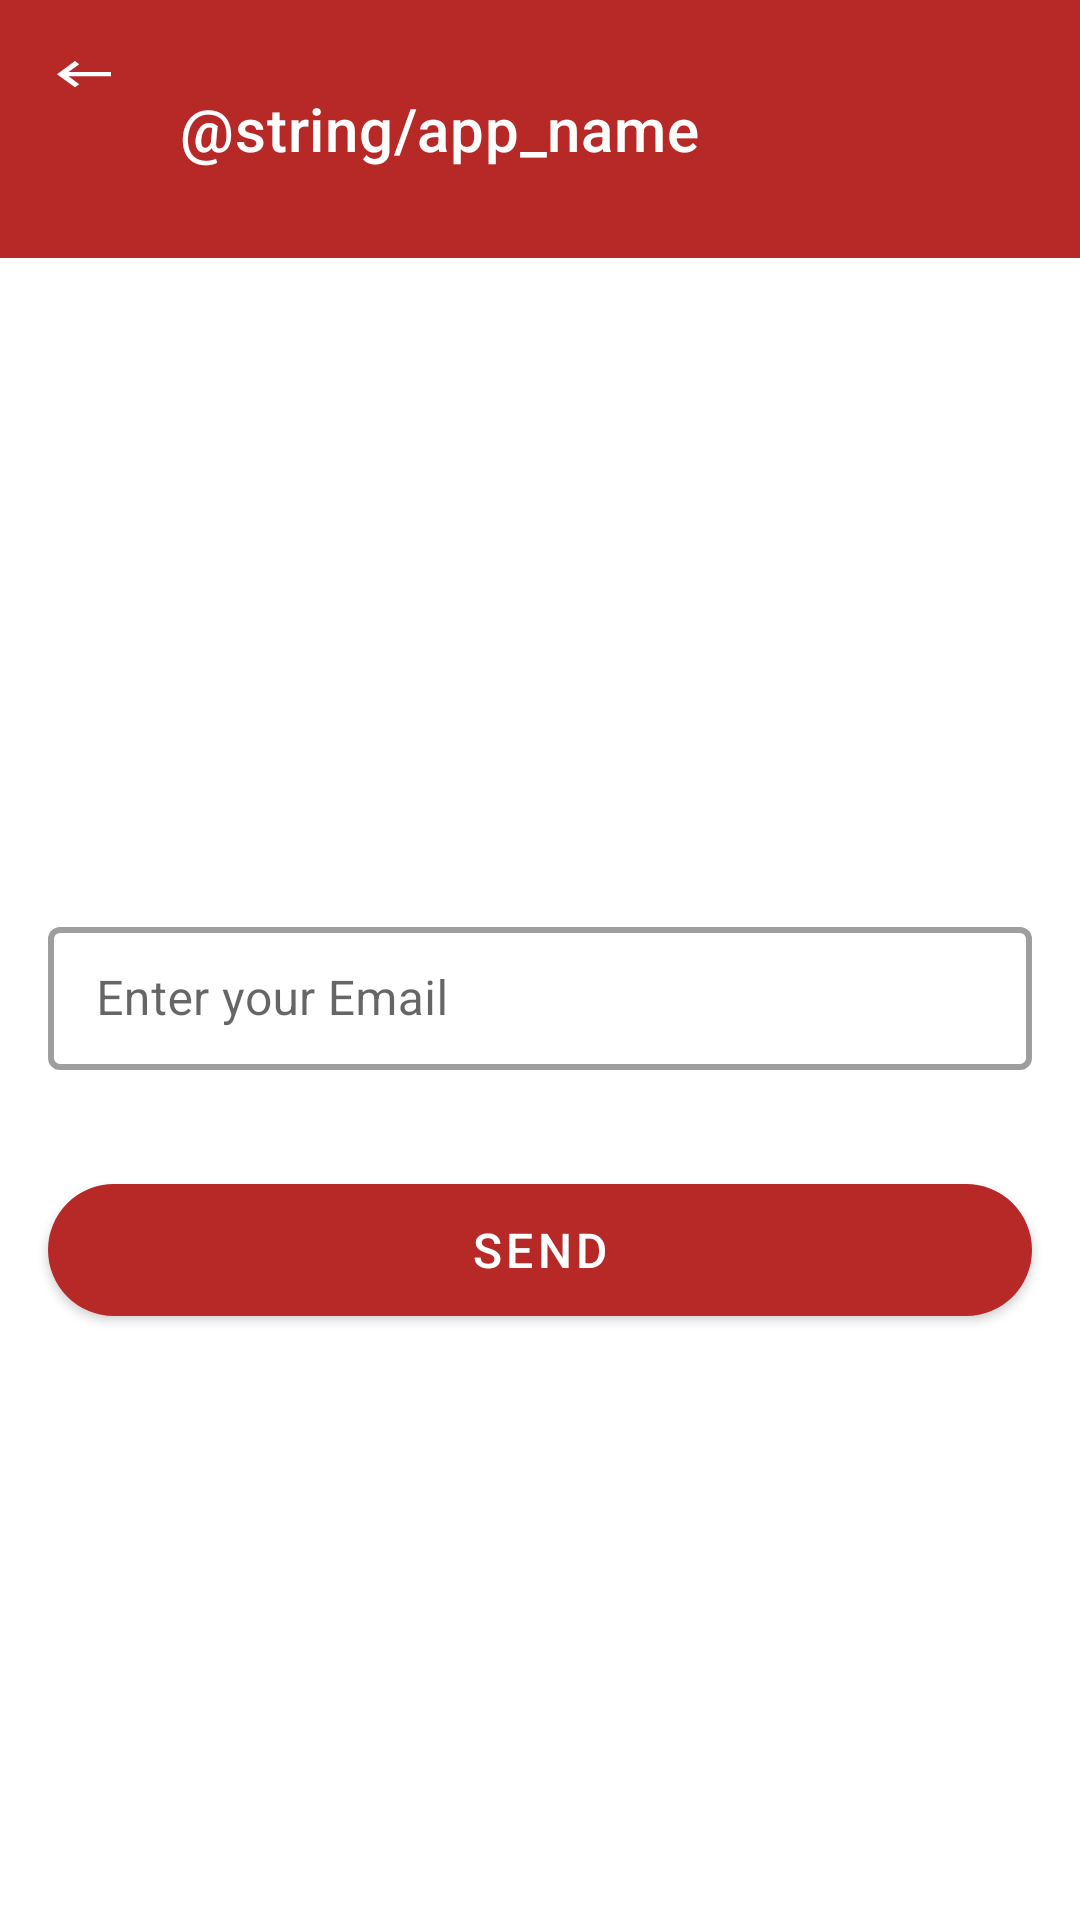

Produce the Android XML layout that renders to this screen, including the resource entries it uses.
<!-- AndroidManifest.xml: activity theme Theme.LaaFresh.NoActionBar -->
<!-- res/layout/activity_forget.xml -->
<?xml version="1.0" encoding="utf-8"?>
<androidx.constraintlayout.widget.ConstraintLayout xmlns:android="http://schemas.android.com/apk/res/android"
    xmlns:app="http://schemas.android.com/apk/res-auto"
    xmlns:tools="http://schemas.android.com/tools"
    android:layout_width="match_parent"
    android:layout_height="match_parent"
    tools:context=".ui.login.ForgetActivity">

    <androidx.appcompat.widget.Toolbar
        android:id="@+id/tbDashboard"
        android:layout_width="match_parent"
        android:layout_height="86dp"
        android:gravity="center"
        app:title="@string/app_name"
        android:theme="@style/ThemeOverlay.AppCompat.Dark.ActionBar"
        app:contentInsetLeft="0dp"
        app:contentInsetStart="0dp"
        android:background="@color/purple_500"
        app:contentInsetStartWithNavigation="0dp"
        app:navigationIcon="@drawable/ic_back"
        app:layout_constraintStart_toStartOf="parent"
        app:layout_constraintTop_toTopOf="parent"
        tools:ignore="MissingPrefix">
    </androidx.appcompat.widget.Toolbar>

    <com.google.android.material.textfield.TextInputLayout
        android:id="@+id/tvYourName"
        style="@style/TextInputLayoutStyle"
        android:layout_width="match_parent"
        android:padding="@dimen/spacing_normal"
        android:layout_marginTop="@dimen/spacing_20dp"
        android:layout_height="wrap_content"
        app:layout_constraintTop_toTopOf="parent"
        app:layout_constraintBottom_toBottomOf="parent"
        android:hint="@string/label_hint_email">

        <com.google.android.material.textfield.TextInputEditText
            android:id="@+id/etForgotPassword"
            style="@style/EditText"
            android:imeOptions="actionNext"
            android:maxLines="1"
            app:boxStrokeWidth="0dp"
            app:boxStrokeWidthFocused="0dp"
            tools:text="" />
    </com.google.android.material.textfield.TextInputLayout>

    <com.google.android.material.button.MaterialButton
        android:id="@+id/send_button"
        android:layout_width="match_parent"
        android:layout_height="?actionBarSize"
        android:layout_margin="@dimen/spacing_normal"
        android:layout_marginTop="@dimen/spacing_normal"
        android:text="@string/label_send"
        android:textColor="@android:color/white"
        android:textSize="@dimen/size_16"
        app:layout_constraintTop_toBottomOf="@+id/tvYourName"
        app:cornerRadius="@dimen/spacing_medium" />

    <ProgressBar
        android:id="@+id/pbForgotPassword"
        android:layout_width="wrap_content"
        android:layout_height="wrap_content"
        app:layout_constraintStart_toStartOf="parent"
        app:layout_constraintEnd_toEndOf="parent"
        app:layout_constraintTop_toTopOf="parent"
        app:layout_constraintBottom_toBottomOf="parent"
        android:visibility="gone" />

</androidx.constraintlayout.widget.ConstraintLayout>
<!-- resources referenced by this layout -->
<resources>
  <color name="purple_500">#b72927</color>
  <dimen name="size_16">16sp</dimen>
  <dimen name="spacing_20dp">20dp</dimen>
  <dimen name="spacing_medium">24dp</dimen>
  <dimen name="spacing_normal">16dp</dimen>
  <!-- drawable ic_back (drawable) -->
  <vector xmlns:android="http://schemas.android.com/apk/res/android"
      android:width="24dp"
      android:height="24dp"
      android:viewportWidth="24"
      android:viewportHeight="33"
      android:tint="?attr/colorControlNormal">
    <path
        android:fillColor="@android:color/white"
        android:pathData="M21,11H6.83l3.58,-3.59L9,6l-6,6 6,6 1.41,-1.41L6.83,13H21z"/>
  </vector>
  <string name="label_hint_email">Enter your Email</string>
  <string name="label_send">Send</string>
  <style name="EditText">
          <item name="android:layout_height">wrap_content</item>
          <item name="android:layout_width">match_parent</item>
  
      </style>
  <style name="TextInputLayoutStyle" parent="Widget.MaterialComponents.TextInputLayout.OutlinedBox.Dense">
          <item name="boxStrokeWidth">2dp</item>
      </style>
  <style name="Theme.LaaFresh.NoActionBar">
          <item name="windowActionBar">false</item>
          <item name="windowNoTitle">true</item>
      </style>
</resources>
